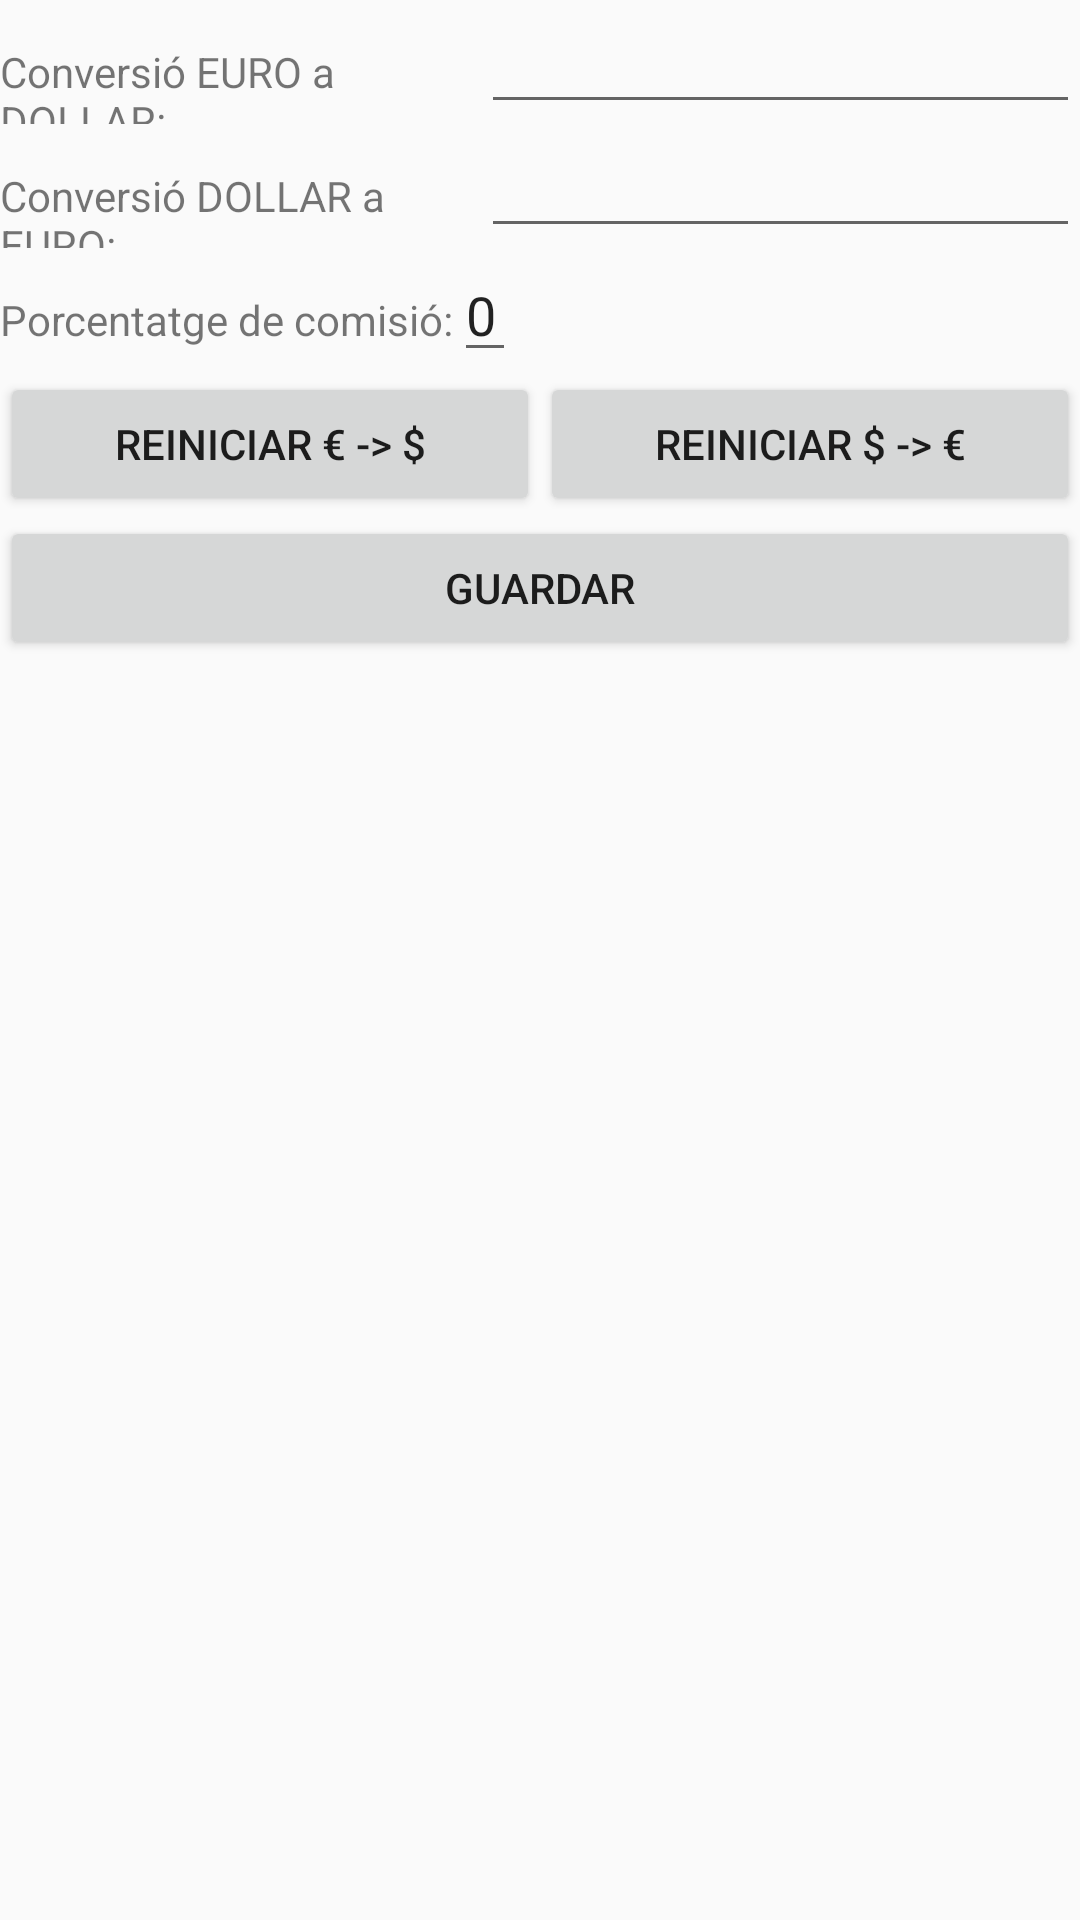

Write the Android layout XML for this screen, with the resource values it uses.
<!-- AndroidManifest.xml: application theme AppTheme -->
<!-- res/layout/activity_options.xml -->
<?xml version="1.0" encoding="utf-8"?>
<RelativeLayout xmlns:android="http://schemas.android.com/apk/res/android"
    xmlns:tools="http://schemas.android.com/tools"
    android:id="@+id/activity_options"
    android:layout_width="match_parent"
    android:layout_height="match_parent"
    tools:context="edu.ub.pis2016.martinperezyarza.divises.vista.OptionsActivity"
    android:theme="@style/AppTheme">

    <LinearLayout
        android:orientation="vertical"
        android:layout_width="match_parent"
        android:layout_height="wrap_content"
        android:layout_alignParentTop="true"
        android:layout_alignParentStart="true">

        <LinearLayout
            android:orientation="horizontal"
            android:layout_width="wrap_content"
            android:layout_height="wrap_content">

            <TextView
                android:text="@string/txtEuroConstant"
                android:layout_width="wrap_content"
                android:layout_height="wrap_content"
                android:id="@+id/txtOptions1"
                android:layout_weight="1" />

            <EditText
                android:layout_width="wrap_content"
                android:layout_height="wrap_content"
                android:inputType="numberDecimal"
                android:ems="10"
                android:id="@+id/editFactor1"
                android:labelFor="@+id/editFactor1"
                android:layout_weight="1" />

        </LinearLayout>

        <LinearLayout
            android:orientation="horizontal"
            android:layout_width="wrap_content"
            android:layout_height="wrap_content">

            <TextView
                android:text="@string/txtDollarConstant"
                android:layout_width="wrap_content"
                android:layout_height="wrap_content"
                android:id="@+id/txtOptions2"
                android:layout_weight="1" />

            <EditText
                android:layout_width="wrap_content"
                android:layout_height="wrap_content"
                android:inputType="numberDecimal"
                android:ems="10"
                android:id="@+id/editFactor2"
                android:labelFor="@+id/editFactor2"
                android:layout_weight="1" />

        </LinearLayout>

        <LinearLayout
            android:orientation="horizontal"
            android:layout_width="wrap_content"
            android:layout_height="wrap_content">

            <TextView
                android:text="@string/txtComision"
                android:layout_width="wrap_content"
                android:layout_height="wrap_content"
                android:id="@+id/txtComision" />

            <EditText
                android:layout_width="wrap_content"
                android:layout_height="wrap_content"
                android:inputType="numberDecimal"
                android:id="@+id/editComision"
                android:labelFor="@+id/editComision"
                android:text="@string/editComision" />

        </LinearLayout>

        <LinearLayout
            android:orientation="horizontal"
            android:layout_width="match_parent"
            android:layout_height="wrap_content">

            <Button
                android:text="@string/btnReiniciarFactor1"
                android:layout_width="wrap_content"
                android:layout_height="wrap_content"
                android:id="@+id/btnReiniciarFactor1"
                android:layout_weight="1" />

            <Button
                android:text="@string/btnReiniciarFactor2"
                android:layout_width="wrap_content"
                android:layout_height="wrap_content"
                android:id="@+id/btnReiniciarFactor2"
                android:layout_weight="1" />
        </LinearLayout>

        <Button
            android:text="@string/btnGuardar"
            android:layout_width="match_parent"
            android:layout_height="0dp"
            android:id="@+id/btnGuardar"
            android:layout_weight="1" />

    </LinearLayout>
</RelativeLayout>
<!-- resources referenced by this layout -->
<resources>
  <string name="btnGuardar">Guardar</string>
  <string name="btnReiniciarFactor1">Reiniciar € -&gt; $</string>
  <string name="btnReiniciarFactor2">Reiniciar $ -&gt; €</string>
  <string name="editComision">0</string>
  <string name="txtComision">Porcentatge de comisió:</string>
  <string name="txtDollarConstant">Conversió DOLLAR a EURO:</string>
  <string name="txtEuroConstant">Conversió EURO a DOLLAR:</string>
  <style name="AppTheme" parent="Theme.AppCompat.Light.DarkActionBar">
          
          <item name="colorPrimary">@color/colorPrimary</item>
          <item name="colorPrimaryDark">@color/colorPrimaryDark</item>
          <item name="colorAccent">@color/colorAccent</item>
      </style>
  <color name="colorPrimary">#3f51b5</color>
  <color name="colorPrimaryDark">#303f9f</color>
  <color name="colorAccent">#ff4081</color>
</resources>
